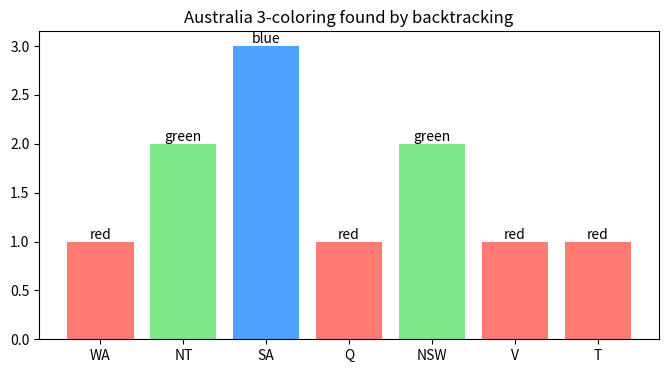

Python code for this plot:
# Setup — numpy / pandas / scikit-learn / matplotlib ship with Colab.
import numpy as np
import matplotlib.pyplot as plt

variables = ["WA", "NT", "SA", "Q", "NSW", "V", "T"]
colors = ["red", "green", "blue"]

# Each edge is a pair of neighboring states that must differ in color.
edges = [
    ("WA", "NT"), ("WA", "SA"), ("NT", "SA"), ("NT", "Q"),
    ("SA", "Q"), ("SA", "NSW"), ("SA", "V"), ("Q", "NSW"), ("NSW", "V"),
]

def ok(var, color, assign):
    for a, b in edges:                  # check every border that touches `var`
        if a == var and b in assign and assign[b] == color:
            return False
        if b == var and a in assign and assign[a] == color:
            return False
    return True

def backtrack(assign):
    if len(assign) == len(variables):
        return assign                   # all variables assigned: done

    # Pick the next variable that has no color yet.
    var = next(v for v in variables if v not in assign)

    for color in colors:
        if ok(var, color, assign):
            assign[var] = color         # tentatively commit this color
            result = backtrack(assign)  # recurse on the remaining variables
            if result is not None:
                return result
            del assign[var]             # undo and try the next color
    return None                         # no color worked: signal failure

solution = backtrack({})

print("solution found:")

for v in variables:
    print(" ", v, "=", solution[v])

states = ["WA", "NT", "SA", "Q", "NSW", "V", "T"]
colors = ["red", "green", "blue"]
borders = [
    ("WA", "NT"), ("WA", "SA"), ("NT", "SA"), ("NT", "Q"),
    ("SA", "Q"), ("SA", "NSW"), ("SA", "V"), ("Q", "NSW"), ("NSW", "V"),
]

def consistent(var, col, assign):
    for a, b in borders:
        if a == var and assign.get(b) == col:
            return False
        if b == var and assign.get(a) == col:
            return False
    return True

def backtrack(assign):
    if len(assign) == len(states):
        return assign
    var = next(v for v in states if v not in assign)
    for col in colors:
        if consistent(var, col, assign):
            assign[var] = col
            if backtrack(assign):
                return assign
            del assign[var]
    return None

sol = backtrack({})

code_of = {"red": 1, "green": 2, "blue": 3}
palette = {"red": "#ff7b72", "green": "#7ee787", "blue": "#4ea1ff"}

vals = [code_of[sol[s]] for s in states]
cols = [palette[sol[s]] for s in states]

fig, ax = plt.subplots(figsize=(8, 4))
ax.bar(states, vals, color=cols)

# Label each bar with the color name it was assigned.
for i, s in enumerate(states):
    ax.text(i, vals[i], sol[s], ha="center", va="bottom")

ax.set_title("Australia 3-coloring found by backtracking")
plt.show()
